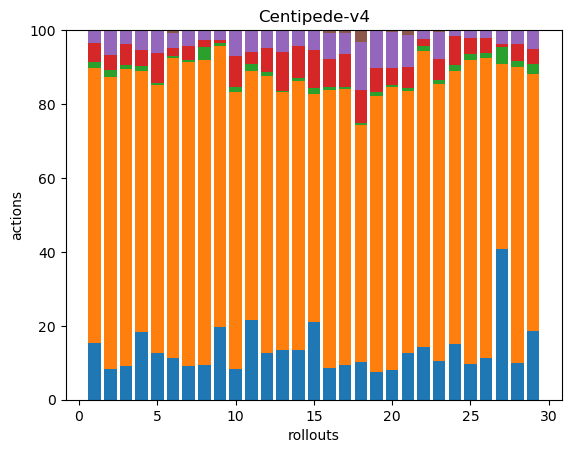

The file beside this chart, header and first rows:
48, 231, 5, 16, 10, 1, 0, 0, 0, 0, 0, 0, 0, 0, 0, 0, 0, 0
71, 673, 16, 33, 58, 0, 0, 0, 0, 0, 0, 0, 0, 0, 0, 0, 0, 0
46, 409, 5, 29, 19, 0, 0, 0, 0, 0, 0, 0, 0, 0, 0, 0, 0, 0
45, 173, 3, 11, 13, 0, 0, 0, 0, 0, 0, 0, 0, 0, 0, 0, 0, 0
64, 368, 4, 40, 32, 0, 0, 0, 0, 0, 0, 0, 0, 0, 0, 0, 0, 0
50, 362, 3, 10, 18, 3, 0, 0, 0, 0, 0, 0, 0, 0, 0, 0, 0, 0
41, 371, 3, 17, 19, 0, 0, 0, 0, 0, 0, 0, 0, 0, 0, 0, 0, 0
44, 388, 17, 9, 12, 0, 0, 0, 0, 0, 0, 0, 0, 0, 0, 0, 0, 0
68, 261, 3, 3, 9, 0, 0, 0, 0, 0, 0, 0, 0, 0, 0, 0, 0, 0
66, 587, 11, 65, 54, 1, 0, 0, 0, 0, 0, 0, 0, 0, 0, 0, 0, 0
52, 163, 5, 8, 14, 0, 0, 0, 0, 0, 0, 0, 0, 0, 0, 0, 0, 0
69, 408, 6, 35, 25, 1, 0, 0, 0, 0, 0, 0, 0, 0, 0, 0, 0, 0
46, 239, 1, 36, 20, 0, 0, 0, 0, 0, 0, 0, 0, 0, 0, 0, 0, 0
34, 184, 2, 22, 11, 0, 0, 0, 0, 0, 0, 0, 0, 0, 0, 0, 0, 0
39, 115, 3, 19, 10, 0, 0, 0, 0, 0, 0, 0, 0, 0, 0, 0, 0, 0
44, 380, 4, 38, 36, 4, 0, 0, 0, 0, 0, 0, 0, 0, 0, 0, 0, 0
51, 410, 3, 49, 32, 4, 0, 0, 0, 0, 0, 0, 0, 0, 0, 0, 0, 0
39, 248, 2, 34, 51, 12, 0, 0, 0, 0, 0, 0, 0, 0, 0, 0, 0, 0
40, 406, 5, 35, 54, 2, 0, 0, 0, 0, 0, 0, 0, 0, 0, 0, 0, 0
39, 377, 3, 23, 48, 2, 0, 0, 0, 0, 0, 0, 0, 0, 0, 0, 0, 0
44, 248, 3, 20, 30, 5, 0, 0, 0, 0, 0, 0, 0, 0, 0, 0, 0, 0
43, 242, 4, 6, 7, 0, 0, 0, 0, 0, 0, 0, 0, 0, 0, 0, 0, 0
73, 529, 8, 40, 51, 4, 0, 0, 0, 0, 0, 0, 0, 0, 0, 0, 0, 0
70, 343, 7, 37, 7, 0, 0, 0, 0, 0, 0, 0, 0, 0, 0, 0, 0, 0
39, 327, 6, 17, 9, 0, 0, 0, 0, 0, 0, 0, 0, 0, 0, 0, 0, 0
45, 323, 5, 17, 8, 0, 0, 0, 0, 0, 0, 0, 0, 0, 0, 0, 0, 0
63, 78, 7, 1, 6, 0, 0, 0, 0, 0, 0, 0, 0, 0, 0, 0, 0, 0
38, 309, 7, 17, 15, 0, 0, 0, 0, 0, 0, 0, 0, 0, 0, 0, 0, 0
39, 146, 6, 8, 11, 0, 0, 0, 0, 0, 0, 0, 0, 0, 0, 0, 0, 0
